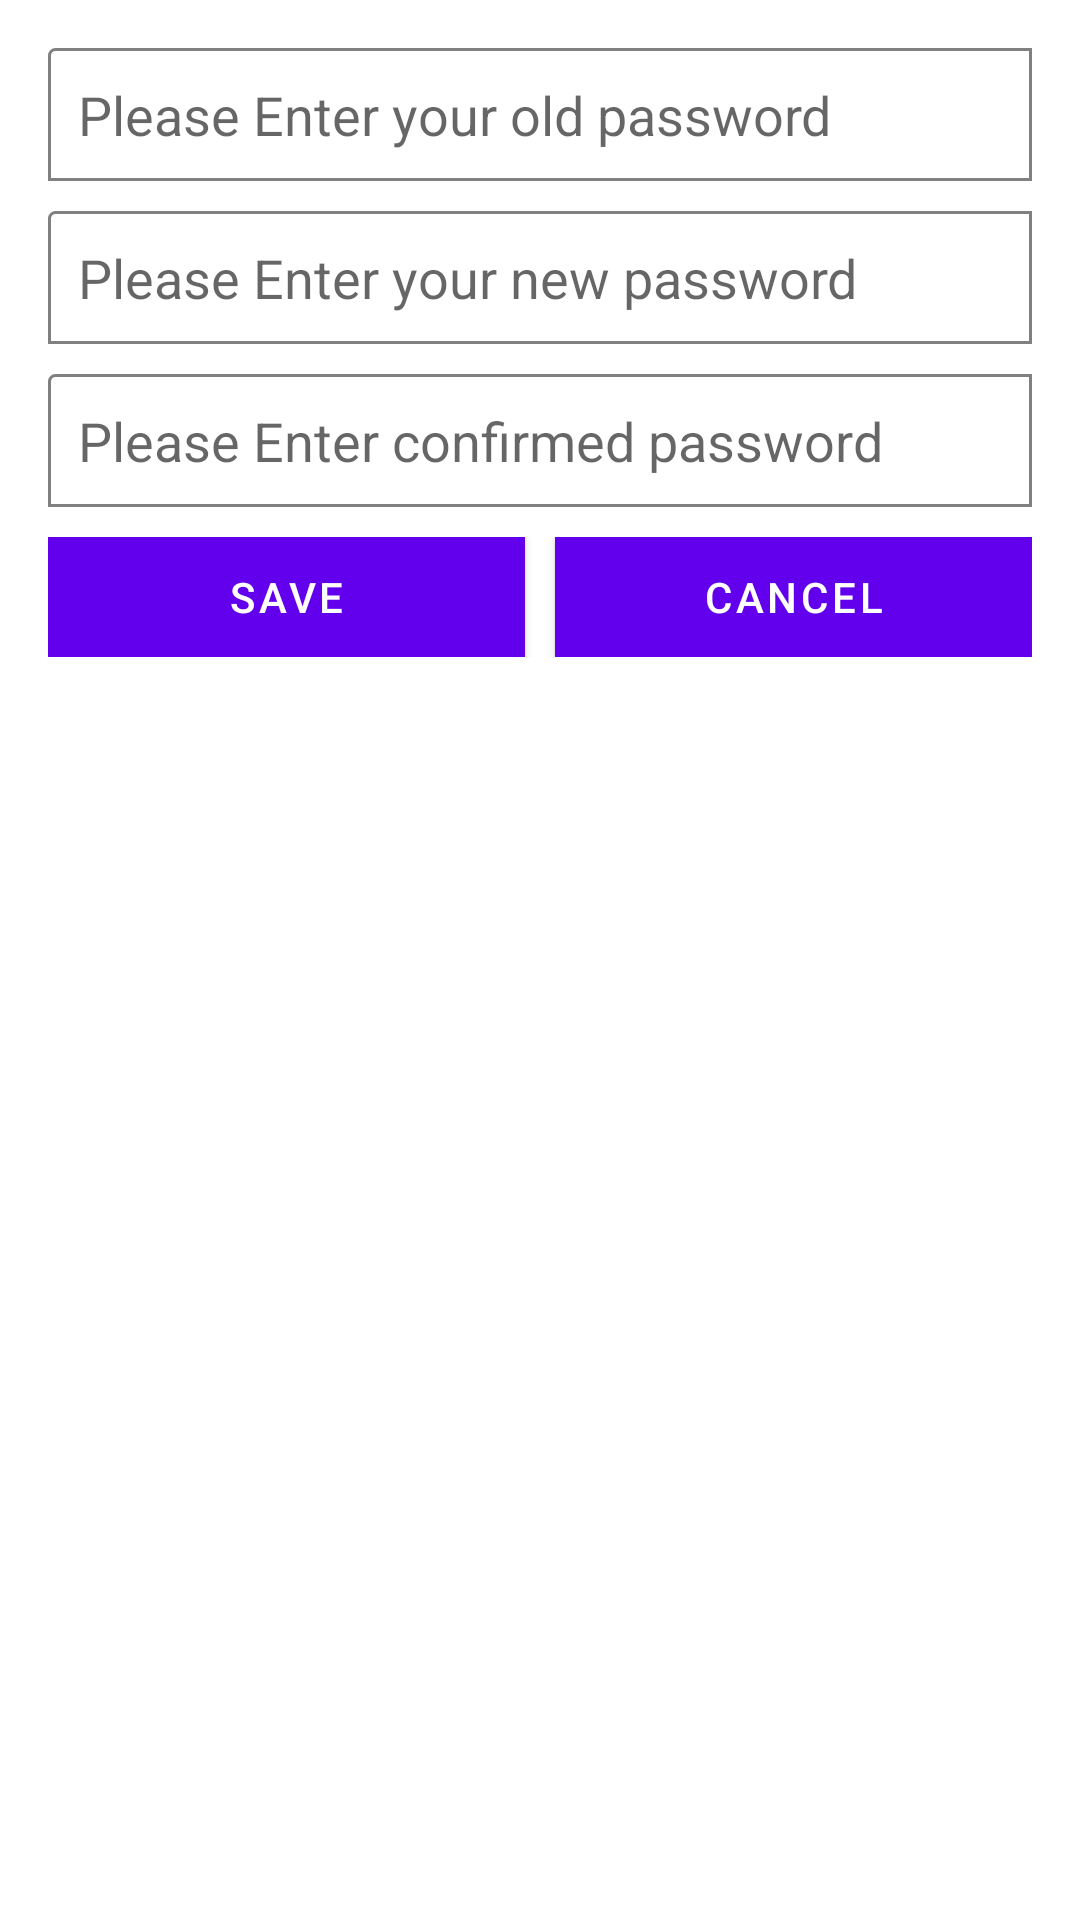

Android layout source for this screen:
<!-- AndroidManifest.xml: fallback theme Theme.MaterialComponents.DayNight.NoActionBar -->
<!-- res/layout/content_changepassword.xml -->
<?xml version="1.0" encoding="utf-8"?>
<RelativeLayout xmlns:android="http://schemas.android.com/apk/res/android"
    android:padding="@dimen/activity_horizontal_margin"
    android:layout_width="match_parent"
    android:layout_height="match_parent">
    <LinearLayout
        android:id="@+id/oldpassContainer"
        android:layout_width="match_parent"
        android:layout_height="wrap_content"
        android:background="@drawable/border"
        android:orientation="horizontal">
        <EditText
            android:id="@+id/id_oldpass"
            android:layout_width="match_parent"
            android:layout_height="wrap_content"
            android:padding="@dimen/passwordchange_edittextpadding"
            android:hint="Please Enter your old password"
            android:background="@null"/>
    </LinearLayout>
    <LinearLayout
        android:id="@+id/newpassContainer"
        android:layout_below="@+id/oldpassContainer"
        android:layout_width="match_parent"
        android:layout_height="wrap_content"
        android:layout_marginTop="10dp"
        android:background="@drawable/border"
        android:orientation="horizontal">
        <EditText
            android:id="@+id/id_newpass"
            android:layout_width="match_parent"
            android:layout_height="wrap_content"
            android:padding="@dimen/passwordchange_edittextpadding"
            android:hint="Please Enter your new password"
            android:background="@null"/>
    </LinearLayout>
    <LinearLayout
        android:id="@+id/confirmNewPasscontainer"
        android:layout_below="@+id/newpassContainer"
        android:layout_width="match_parent"
        android:layout_marginTop="@dimen/passwordchange_edittextpadding"
        android:layout_height="wrap_content"
        android:background="@drawable/border"
        android:orientation="horizontal">
        <EditText
            android:id="@+id/id_confirmnewpass"
            android:layout_width="match_parent"
            android:layout_height="wrap_content"
            android:padding="@dimen/passwordchange_edittextpadding"
            android:hint="Please Enter confirmed password"
            android:background="@null"/>
    </LinearLayout>
    <LinearLayout
        android:layout_below="@+id/confirmNewPasscontainer"
        android:layout_marginTop="10dp"
        android:layout_width="match_parent"
        android:layout_height="@dimen/passwordchange_btn_height"
        android:weightSum="2"
        android:orientation="horizontal">
        <Button
            android:id="@+id/id_saveBtn"
            android:layout_width="match_parent"
            android:layout_height="match_parent"
            android:layout_weight="1"
            android:text="Save"
            android:layout_marginRight="@dimen/passwordchange_bnt_spacing"
            android:textColor="@color/white"
            android:background="@color/fredeemColor"/>
        <Button
            android:id="@+id/id_cancelBtn"
            android:layout_width="match_parent"
            android:layout_height="match_parent"
            android:layout_weight="1"
            android:text="Cancel"
            android:layout_marginLeft="@dimen/passwordchange_bnt_spacing"
            android:textColor="@color/white"
            android:background="@color/red"/>
    </LinearLayout>
</RelativeLayout>
<!-- resources referenced by this layout -->
<resources>
  <color name="fredeemColor">#9CCD61</color>
  <color name="red">#D50000</color>
  <color name="white">#ffffff</color>
  <dimen name="activity_horizontal_margin">16dp</dimen>
  <dimen name="passwordchange_bnt_spacing">5dp</dimen>
  <dimen name="passwordchange_btn_height">40dp</dimen>
  <dimen name="passwordchange_edittextpadding">10dp</dimen>
  <!-- drawable border (drawable) -->
  <?xml version="1.0" encoding="utf-8"?>
      <shape xmlns:android="http://schemas.android.com/apk/res/android"
          android:shape="rectangle">
          <corners
              android:radius="2dp"
              android:topRightRadius="0dp"
              android:bottomRightRadius="0dp"
              android:bottomLeftRadius="0dp" />
          <stroke
              android:width="1dp"
              android:color="@color/grey" />
      </shape>
  <color name="grey">#808080</color>
</resources>
